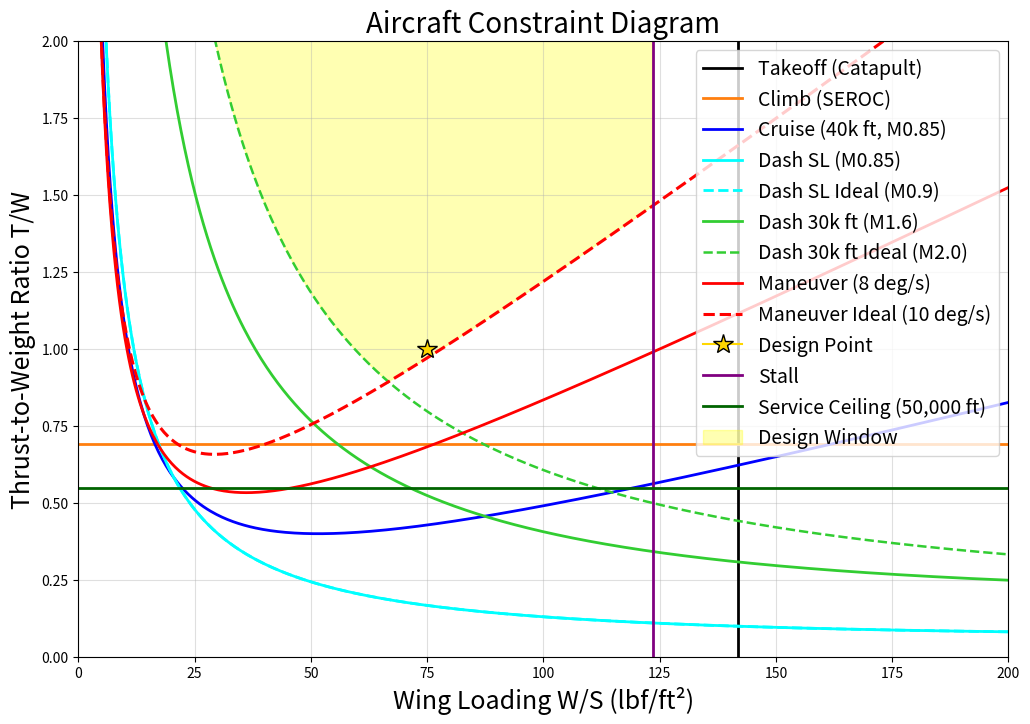

Here is the Python script that generated this plot:
import numpy as np
import matplotlib.pyplot as plt

#constants 
g = 32.174                                                            # ft/s^2
CD0 = 0.01111                                                         # clean, used for cruise, dashes, ceiling, manuever
W_TO = 55700
AR = 2.066       
n_eng = 2 
e_to = 0.775           
e_cr = 0.82
e_land = 0.725
k_to = 1 / (np.pi * AR * e_to)
k_cr = 1 / (np.pi * AR * e_cr)
k_land = 1 / (np.pi * AR * e_land)
ks = 1.2
R = 53.35                                                              #ft*lbf/lbm-Rankine

CLmax_TO = 1.7
CLmax_L = 2.1
CLmax_climb = CLmax_TO

# Weight Fractions
to_wf = 0.9801
cr_wf = 0.93148704          
wf_climb =  0.970299
mid_wf = 0.7806623694686121        
dash30_wf = mid_wf         
man_wf = 0.7792324662696907
wf_landing = 0.6227770873721522

# Density and Temp Formulas
#Returns an array, with [density, speed of sound] at the given altitude
def atmo_vals(height):
    if height < 36152:                                                 #feet
        T_alt = 59 -0.00356*height                                     #Fahrenheit
        p_alt = 2116 * ((T_alt+459.7)/518.6)**(5.256)                  #lbf/ft^2
    elif height > 82345:
        T_alt = -205.5 + 0.00164*height
        p_alt = 51.97 * ((T_alt+459.7)/389.98)**(-11.388)
    else:
        T_alt = -70
        p_alt = 473.1 * np.exp(1.73 - 0.000048*height)
    rho_alt = p_alt / (1718 * (T_alt+459.7))                       #slugs/ft^3
    a_alt = (1.4*R*32.17*(T_alt+459.7))**(1/2)                     # ft/s
    T_alt += 459.67                                                #converts to rankine
    return [rho_alt,a_alt,p_alt,T_alt]


rho_40, a_40 = atmo_vals(40000)[:2]
rho_30, a_30 = atmo_vals(30000)[:2]
rho_20, a_20 = atmo_vals(20000)[:2]
rho_sl, a_SL = atmo_vals(0)[:2]
rho_to = 0.00224392                                                     # slug/ft^3 (sea level but 89.8F)

def Tratio(height):
    return atmo_vals(height)[2]/atmo_vals(0)[2] * np.sqrt(atmo_vals(0)[3]/atmo_vals(height)[3])

# Wing loading range
W_S = np.linspace(0, 200, 500)                                          #lbf/ft^2

# Stall
v_stall = 145/1.1                                                       #knots
v_stall *= 1.68781                                                      #ft/s
W_S_stall = 0.5 * rho_sl * v_stall**2 * CLmax_L

# Takeoff 
v_to = 160 #knots
v_to *= 1.68781 #conversion to ft/s
W_S_takeoff = 0.5 * rho_to * v_to**2 * CLmax_TO / to_wf

# Climb
SEROC_launch = 200/60                                                    #ft/s (200ft/min)
G = 0.024                                                                #2.4% for FAR25
T_W_climb = ks**2*CD0/CLmax_climb + CLmax_climb*k_to/(ks**2) + G
T_W_climb = (1/0.8)*(1/0.94)*(n_eng/(n_eng-1))*(wf_climb)*T_W_climb      #converts back to TO condition


# Cruise and Dash 
def cr_dash_constraint(v, rho, wf, T_ratio):
    q = 0.5 * rho * v**2
    T_Wcr = (q * CD0) / (wf * W_S) + (k_cr * wf * W_S) / (q)
    return T_Wcr * wf / T_ratio

mach_cruise = 0.85
v_cr = mach_cruise * a_40                                                # ft/s Ma 0.8-0.85 at 40,000ft
print("V cruise: "+str(v_cr))
Tcr_Tto = Tratio(40000)                                                   
T_W_cruise = cr_dash_constraint(v_cr, rho_40, cr_wf, Tcr_Tto)

mach_dashSL = 0.85
v_dashSL = mach_dashSL * a_SL                                             # Ma 0.85-0.9 at SL
Tdashsl_Tto = 1
T_W_dashSL = cr_dash_constraint(v_dashSL, rho_sl, mid_wf, Tdashsl_Tto)

mach_dashSLideal = 0.9
v_dashSLideal = mach_dashSL * a_SL      
T_W_dashSLideal = cr_dash_constraint(v_dashSLideal, rho_sl, mid_wf, Tdashsl_Tto)

mach_dash30 = 1.6                                                          # 1.6-2.0 at 30kft
v_dash30 = mach_dash30 * a_30          
Tdash30_Tto = Tratio(30000)     
T_W_dash30 = cr_dash_constraint(v_dash30, rho_30, dash30_wf, Tdash30_Tto)

mach_dash30ideal = 2.0                    
v_dash30ideal = mach_dash30ideal * a_30          
T_W_dash30ideal = cr_dash_constraint(v_dash30ideal, rho_30, dash30_wf, Tdash30_Tto)

# Service Ceiling
ROC_ceiling = 100 / 60                                                     #ft/s (service ceiling from slides)
ceiling_alt = 50000                                                        #ft chose reasonable value
Tceiling_ratio = Tratio(ceiling_alt)
T_W_ceiling = ROC_ceiling*(CD0/k_cr)**(1/4)*((atmo_vals(ceiling_alt))[0]/2)**(1/2)*((W_S_takeoff * mid_wf))**(-1/2) + 2*(k_cr*CD0)**(1/2) #Lec 7 Slide 32
T_W_ceiling *= mid_wf / Tceiling_ratio

# Maneuvering 
def manuever_constraint (v, rho, wf, T_man_ratio, psi):
    q = 0.5 * rho * v**2
    n = np.sqrt((psi * v / g)**2 + 1)
    T_Wman = ((q * CD0) / (wf * W_S) + (k_cr * n**2 * wf * W_S) / (q))
    return T_Wman * wf / T_man_ratio
psi = 8 * np.pi/180                                                         # rad/s (8.0-10.0 deg/sec at 20,000 ft mid mission fuel weight)
v_maneuver = v_cr    
T20_Tto = Tratio(20000)                                                     # 20kft thrust / take off thrust
T_W_maneuver = manuever_constraint(v_maneuver, rho_20, man_wf, T20_Tto, psi)

psi_ideal = 10 * np.pi/180                                                  # rad/s (8.0-10.0 deg/sec at 20,000 ft mid mission fuel weight)
T_W_maneuver_ideal = manuever_constraint(v_maneuver, rho_20, man_wf, T20_Tto, psi_ideal)

# Landing 
v_engage56lb = 145                                                          # knots 
WOD = 15
v_landing = v_engage56lb + WOD
v_engage56lb *= 1.68781                                                     #ft/s

W_S_landing56lb = 0.5 * rho_sl * v_landing**2 * CLmax_L
W_S_landing56lb /= wf_landing

# PLOTS
plt.figure(figsize=(12, 8))

plt.axvline(W_S_takeoff, color='black', linewidth=2, label='Takeoff (Catapult)')
plt.axhline(T_W_climb, color='tab:orange', linewidth=2, label='Climb (SEROC)')
plt.plot(W_S, T_W_cruise, color='blue', linewidth=2, label='Cruise (40k ft, M0.85)')
plt.plot(W_S, T_W_dashSL, color='cyan', linewidth=2, label='Dash SL (M0.85)')
plt.plot(W_S, T_W_dashSLideal, color='cyan', linestyle='--', linewidth=2, label='Dash SL Ideal (M0.9)')
plt.plot(W_S, T_W_dash30, color='limegreen',  linewidth=2, label='Dash 30k ft (M1.6)')
plt.plot(W_S, T_W_dash30ideal, color='limegreen', linestyle='--', linewidth=1.8, label='Dash 30k ft Ideal (M2.0)')
plt.plot(W_S, T_W_maneuver, color='red', linewidth=2, label='Maneuver (8 deg/s)')
plt.plot(W_S, T_W_maneuver_ideal, color='red', linestyle='--', linewidth=2.2, label='Maneuver Ideal (10 deg/s)')
diff = np.abs(T_W_dash30ideal - T_W_maneuver_ideal)
plt.plot(75, 1, marker='*', color='gold', markersize=15, 
         markeredgecolor='black', zorder=5, label='Design Point')
plt.axvline(W_S_stall, color='purple', linewidth=2, label='Stall')
plt.axhline(T_W_ceiling, color='darkgreen', linewidth=2, label='Service Ceiling (50,000 ft)')
design_envelope = np.maximum(T_W_dash30ideal, T_W_maneuver_ideal)
plt.fill_between(W_S, design_envelope, 2.0,  # 2.0 is a safe upper Y-limit
                 where=(W_S <= W_S_stall), 
                 color='yellow', 
                 alpha=0.3, 
                 zorder=1,
                 label='Design Window')
plt.xlabel('Wing Loading W/S (lbf/ft²)', fontsize=18)
plt.ylabel('Thrust-to-Weight Ratio T/W', fontsize=18)
plt.title('Aircraft Constraint Diagram', fontsize=20)
plt.grid(True, alpha=0.4)
plt.legend(fontsize=14, loc='upper right')


plt.xlim(0, 200)
plt.ylim(0, 2.0)  

plt.show()
